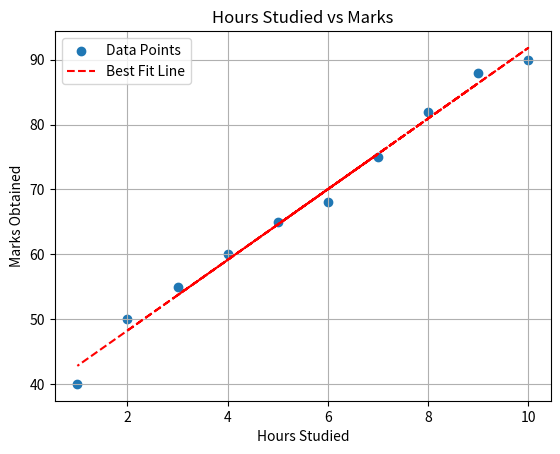

Write the Python code that produced this figure.
import numpy as np
import matplotlib.pyplot as plt

# Data
x = [2, 4, 6, 8, 10, 3, 7, 5, 9, 1]
y = [50, 60, 68, 82, 90, 55, 75, 65, 88, 40]

# Convert into arrays
x = np.array(x)
y = np.array(y)

# Manual calculation
xm = np.mean(x)
ym = np.mean(y)

num = np.sum((x-xm) * (y-ym))
den = np.sqrt(np.sum((x-xm)**2) * np.sum((y-ym)**2))

r_manual = num / den

# NumPy calculation
r_numpy = np.corrcoef(x, y)[0, 1]

# Display both results
print("Manual correlation:", round(r_manual, 4))
print("NumPy correlation:", round(r_numpy, 4))

# Compare both
if np.isclose(r_manual, r_numpy):
    print("Both results are equal")

# Interpretation
if r_manual > 0.7:
    print("Strong Positive Correlation")
elif r_manual > 0.3:
    print("Moderate Positive Correlation")
elif r_manual > -0.3:
    print("Weak or No Linear Correlation")
elif r_manual > -0.7:
    print("Moderate Negative Correlation")
else:
    print("Strong Negative Correlation")

# Scatter plot
plt.scatter(x, y, label="Data Points")

# Best-fit line
m, c = np.polyfit(x, y, 1)
plt.plot(x, m*x+c, "r--", label="Best Fit Line")

plt.xlabel("Hours Studied")
plt.ylabel("Marks Obtained")
plt.title("Hours Studied vs Marks")
plt.legend()
plt.grid()
plt.show()
